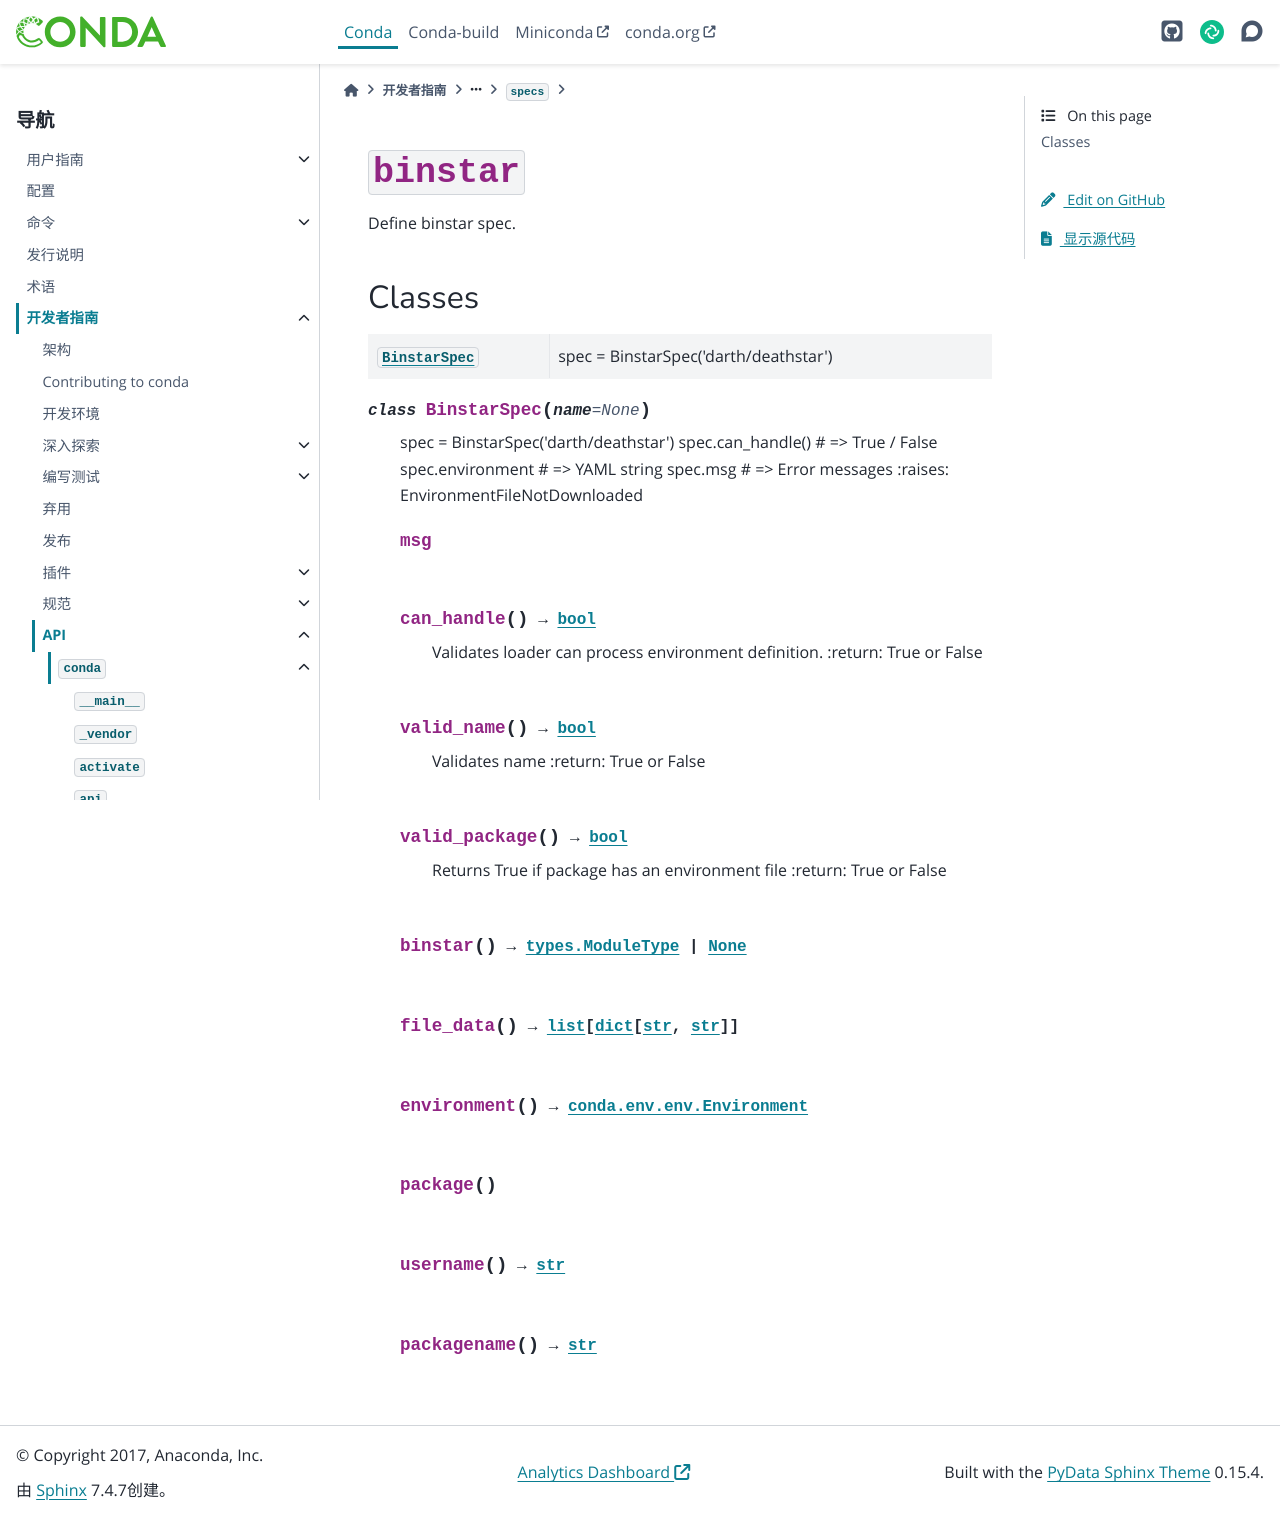

repository: hellowac/conda-zh-cn · page: dev-guide/api/conda/env/specs/binstar/index.html · generator: sphinx

:py:mod:`binstar`
=================

.. py:module:: conda.env.specs.binstar

.. autoapi-nested-parse::

   Define binstar spec.



Classes
-------

.. autoapisummary::

   conda.env.specs.binstar.BinstarSpec




.. py:class:: BinstarSpec(name=None)


   spec = BinstarSpec('darth/deathstar')
   spec.can_handle() # => True / False
   spec.environment # => YAML string
   spec.msg # => Error messages
   :raises: EnvironmentFileNotDownloaded

   .. py:attribute:: msg

      

   .. py:method:: can_handle() -> bool

      Validates loader can process environment definition.
      :return: True or False


   .. py:method:: valid_name() -> bool

      Validates name
      :return: True or False


   .. py:method:: valid_package() -> bool

      Returns True if package has an environment file
      :return: True or False


   .. py:method:: binstar() -> types.ModuleType | None


   .. py:method:: file_data() -> list[dict[str, str]]


   .. py:method:: environment() -> conda.env.env.Environment


   .. py:method:: package()


   .. py:method:: username() -> str


   .. py:method:: packagename() -> str
